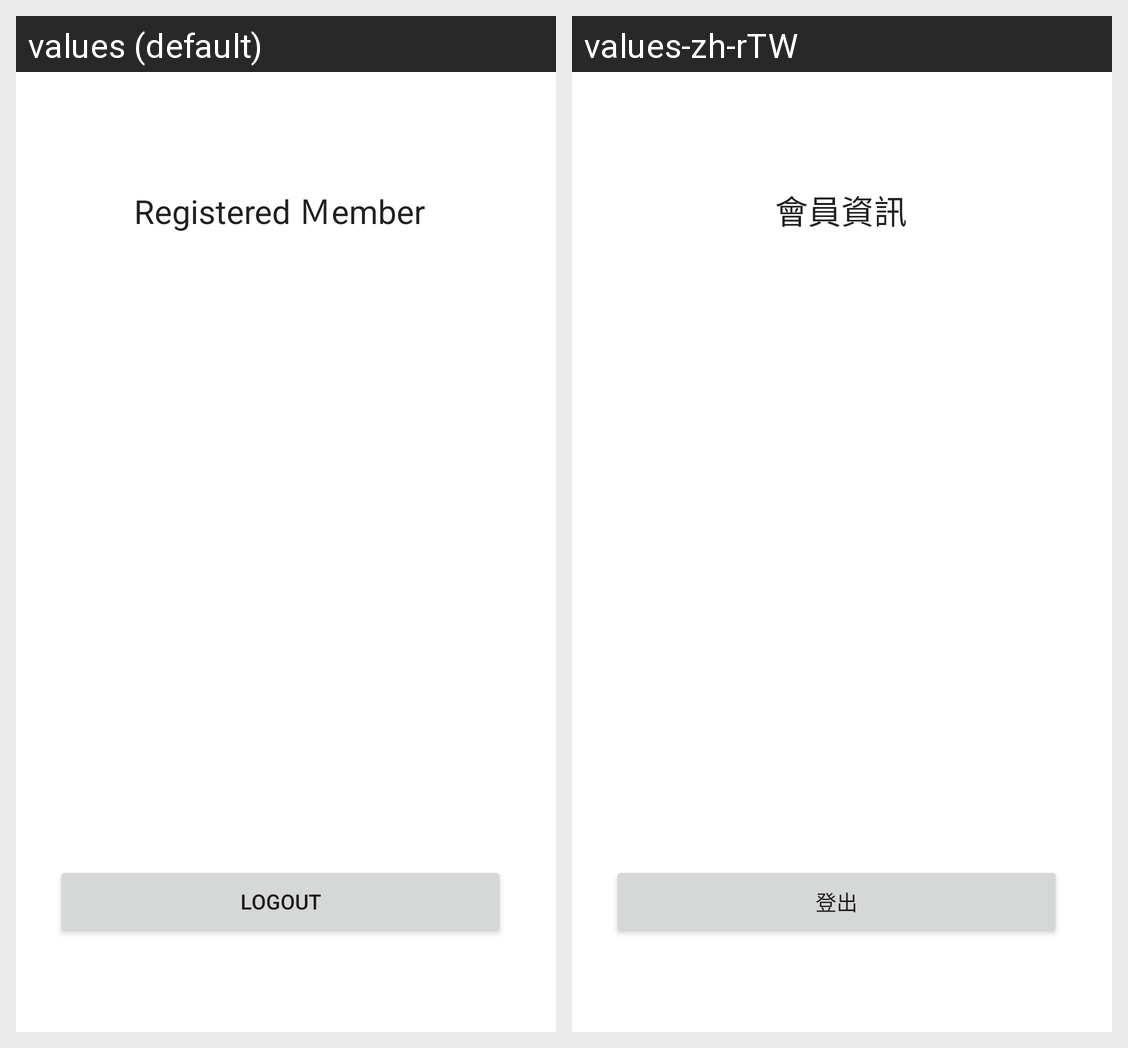

This grid shows one Android layout under two languages. Give, for every string resource on the screen, its name, the default text and each shown locale's text.
Android screen res/layout/fragment_sign_ok.xml rendered under 2 locales, left to right: values (default), values-zh-rTW. Device: Nexus 5 (rendered at 1080×1920; each locale shown at half size, 540×960, under a caption strip naming it); theme Theme.ChatFrag0315.
Strings drawn on this screen, with the default value and each locale's value (text and hints the layout hard-codes, and strings that could not be matched under every locale, appear in the picture but are not listed):

registered_ember
  values: Registered Ｍember
  values-zh-rTW: 會員資訊

logout
  values: LOGOUT
  values-zh-rTW: 登出
